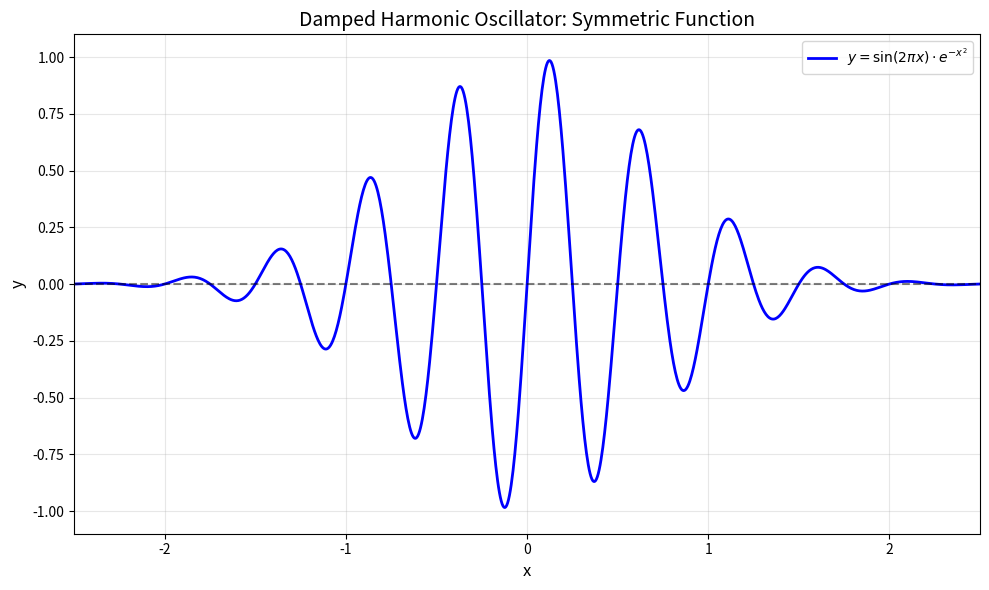

Write the Python code that produced this figure.
#!/usr/bin/env python
#
import numpy as np
import matplotlib.pyplot as plt

# Define the function for the damped harmonic oscillator
# y = sin(2πx) * exp(-x²)
# This represents a sinusoidal wave that decays exponentially with distance from the origin

# Create an array of x values from -10 to +10
# np.linspace creates evenly spaced values between start and stop
# 1000 points gives us a smooth curve for plotting
x = np.linspace(-2.5, 2.5, 1000)

# Calculate the function values
# np.sin() computes sine of each element in the array
# np.exp() computes exponential (e^x) of each element
# np.pi is the mathematical constant π ≈ 3.14159
y = np.sin(4 * np.pi * x) * np.exp(- x**2)

# Create the plot
# plt.figure() creates a new figure window
# figsize parameter sets the width and height in inches
plt.figure(figsize=(10, 6))

# Plot the function
# plt.plot() creates a line plot
# 'b-' means blue solid line
# linewidth controls the thickness of the line
# label is used for the legend
plt.plot(x, y, 'b-', linewidth=2, label=r'$y = \sin(2\pi x) \cdot e^{-x^2}$')

# Add grid for better readability
# alpha controls transparency (0=transparent, 1=opaque)
plt.grid(True, alpha=0.3)

# Add labels and title
# xlabel and ylabel add labels to the axes
plt.xlabel('x', fontsize=12)
plt.ylabel('y', fontsize=12)
plt.title('Damped Harmonic Oscillator: Symmetric Function', fontsize=14)

# Add legend to show the function equation
# loc='upper right' positions the legend in the upper right corner
plt.legend(loc='upper right')

# Set axis limits for better visualization
# xlim and ylim set the range of x and y axes displayed
plt.xlim(-2.5, 2.5)
plt.ylim(-1.1, 1.1)

# Add horizontal line at y=0 for reference
# 'k--' means black dashed line
# alpha makes it semi-transparent
plt.axhline(y=0, color='k', linestyle='--', alpha=0.5)

# Display the plot
# plt.show() renders and displays the plot
plt.tight_layout()  # Adjusts spacing to prevent label cutoff
plt.savefig("damped_oscillations02.svg")
plt.savefig("damped_oscillations02.pdf")
plt.show()

# Print some information about the function
print("Function: y = sin(2πx) * exp(-x²)")
print(f"Domain: [{x[0]:.1f}, {x[-1]:.1f}]")
print(f"Number of points calculated: {len(x)}")
print(f"Maximum value: {np.max(y):.4f}")
print(f"Minimum value: {np.min(y):.4f}")
